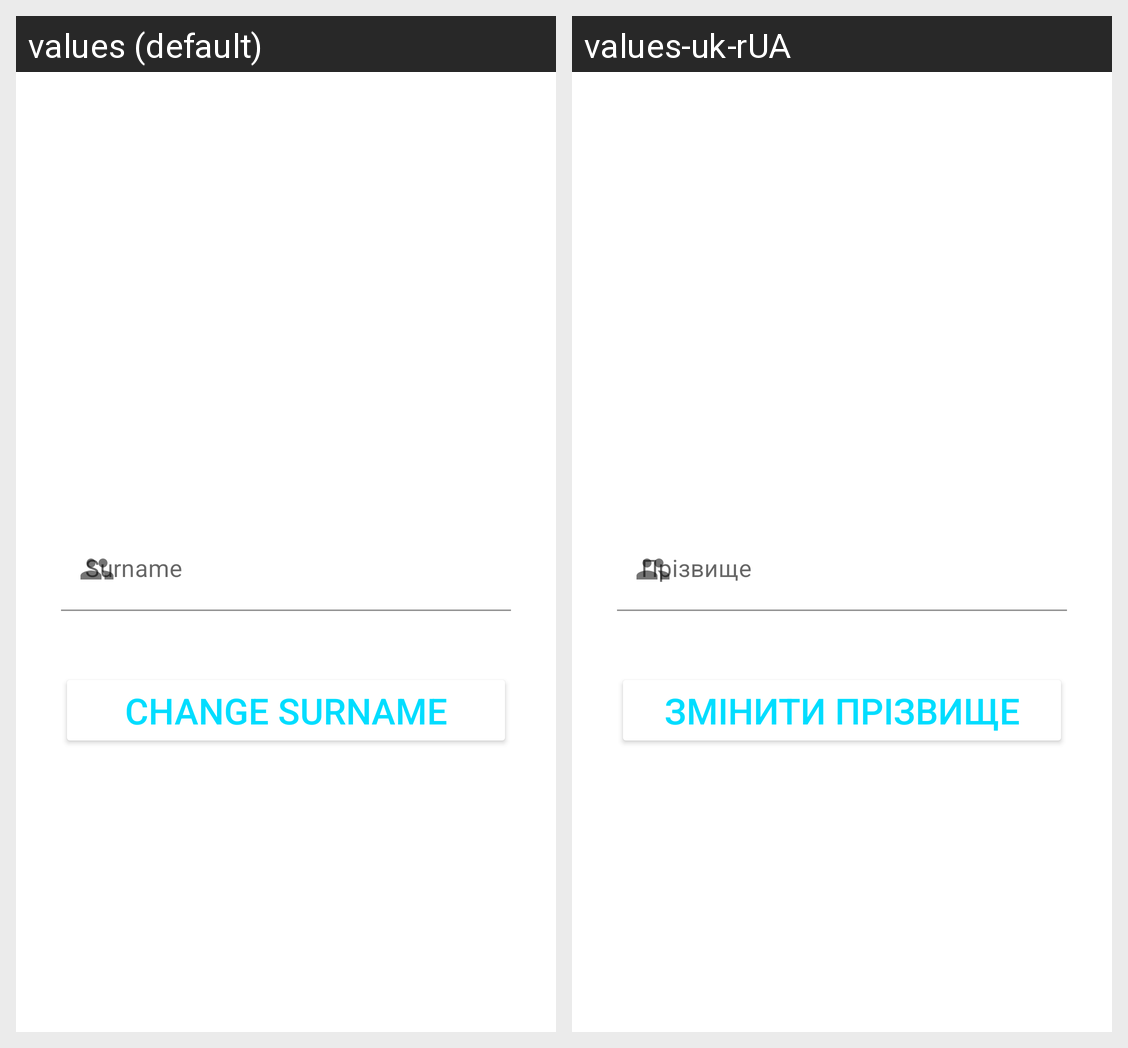

For this localized Android screen grid, give each drawn string resource with its value in every locale shown.
Android screen res/layout/fragment_change_surname.xml rendered under 2 locales, left to right: values (default), values-uk-rUA. Device: Nexus 5 (rendered at 1080×1920; each locale shown at half size, 540×960, under a caption strip naming it); theme Theme.MTG.
Strings drawn on this screen, with the default value and each locale's value (text and hints the layout hard-codes, and strings that could not be matched under every locale, appear in the picture but are not listed):

surname
  values: Surname
  values-uk-rUA: Прізвище

change_surname
  values: change surname
  values-uk-rUA: Змінити прізвище
